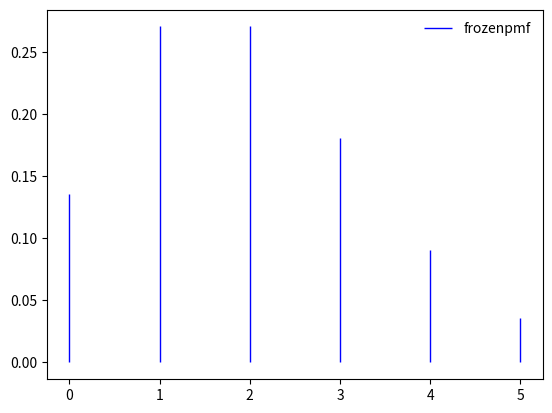

The script that saved this image:
import scipy.stats as scs
import numpy as np
import matplotlib.pyplot as plt
#Rozkład Bernoulliego
import scipy.stats as scs
p = 0.3
size = 10
n=20
k=2
mu=2
data = scs.bernoulli.rvs(p, size=size)
mean, var, skew, kurt = scs.bernoulli.stats(p, moments = 'mvsk')
# print(data)
statystyki = scs.describe(data)
print('parametry dla rozkładu Bernoulliego', statystyki[2], statystyki[3],statystyki[4],statystyki[5])
print('parametry dla rozkładu teoretycznego', mean , var, skew, kurt)
#rozkład dwumianowy prawdopodob. k sukcesów w n próbach
p_binom = scs.binom.rvs(n, p, size=size)
print(p_binom)
suma = 0
for k in range(n+1):
    p_k_n_binom = scs.binom.pmf(k,n,p)
    print(p_k_n_binom)
    suma += p_k_n_binom
print(suma)
# rozklad Poissona
x = np.arange(scs.poisson.ppf(0.01, mu), scs.poisson.ppf(0.99, mu))
rv = scs.poisson(mu)
fig,ax = plt.subplots(1 ,1)
ax.vlines(x,0,rv.pmf(x), colors='b', linestyles='-', lw=1, label='frozenpmf')
ax.legend(loc='best', frameon=False)
plt.show()


